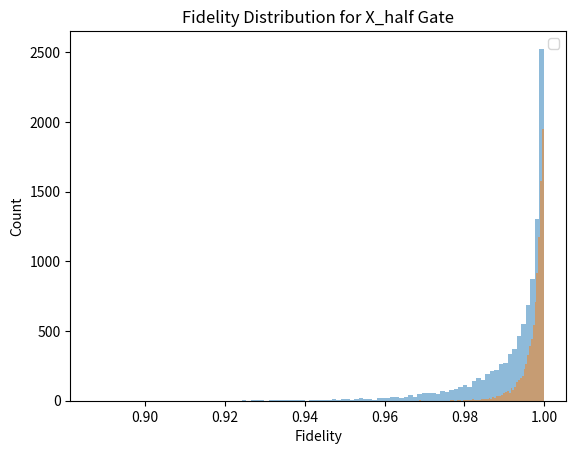
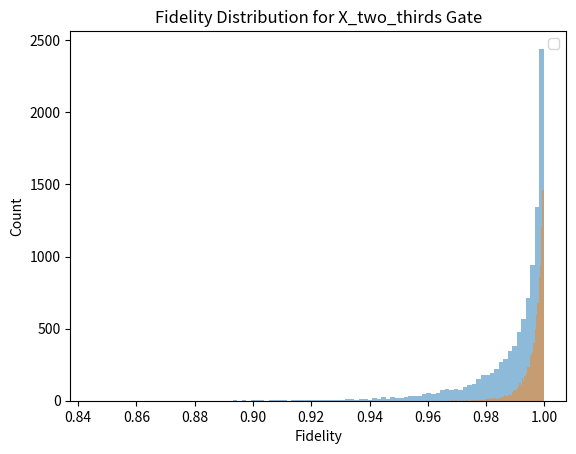

Here is the Python script that generated these plots, in order:
import numpy as np
import matplotlib.pyplot as plt

eps = {"Uniform": {"s_x": 0.022, "s_z": 0.125}, "Composite": {"s_x": 0.027, "s_z": 0.066}}
legnth_ums = {"X_half": {"Uniform": 10.03, "Composite": 10.32}, "X_two_thirds": {"Uniform": 13.24, "Composite": 13.60}}
num_of_points = 10000
types = ["Uniform", "Composite"]

def get_fidelity(u, v, length_um):
    return 0.25 * np.abs(np.trace(np.conj(u).T @ v))**2 * np.exp(-length_um*0.15 * 1e-4)

def get_gate(angle, s_x, s_z):
    I = np.eye(2, dtype=np.complex128)
    X = np.array([[0, 1], [1, 0]], dtype=np.complex128)
    Z = np.array([[1, 0], [0, -1]], dtype=np.complex128)
    a = angle * np.sqrt((1+s_x)**2 + s_z**2)
    ns = angle / a * ((1+s_x)*X + s_z*Z)
    return np.cos(a)*I + 1j*np.sin(a) * ns

ideal_gates = {"X_half": np.pi/4,
               "X_two_thirds": np.arccos(1/np.sqrt(3))}


for gate in ideal_gates.keys():
    fids = {"Uniform": np.zeros(num_of_points), "Composite": np.zeros(num_of_points)}
    for type in types:
        s_xs = np.random.normal(loc=0, scale=eps[type]["s_x"], size=num_of_points)
        s_zs = np.random.normal(loc=0, scale=eps[type]["s_z"], size=num_of_points)
        for point in range(num_of_points):
            fids[type][point] = get_fidelity(get_gate(ideal_gates[gate], 0, 0), 
                                             get_gate(ideal_gates[gate], s_xs[point], s_zs[point]),
                                             legnth_ums[gate][type])
        print(f"Mean Fidelity for {gate} Gate of type {type}: {np.mean(fids[type])*100:.2f} % $\pm$ {np.std(fids[type])*100:.2f} %")
    plt.hist(fids["Uniform"], bins=100, alpha=0.5)
    plt.hist(fids["Composite"], bins=100, alpha=0.5)
    plt.xlabel("Fidelity")
    plt.ylabel("Count")
    plt.title(f"Fidelity Distribution for {gate} Gate")
    plt.legend()
    plt.show()
